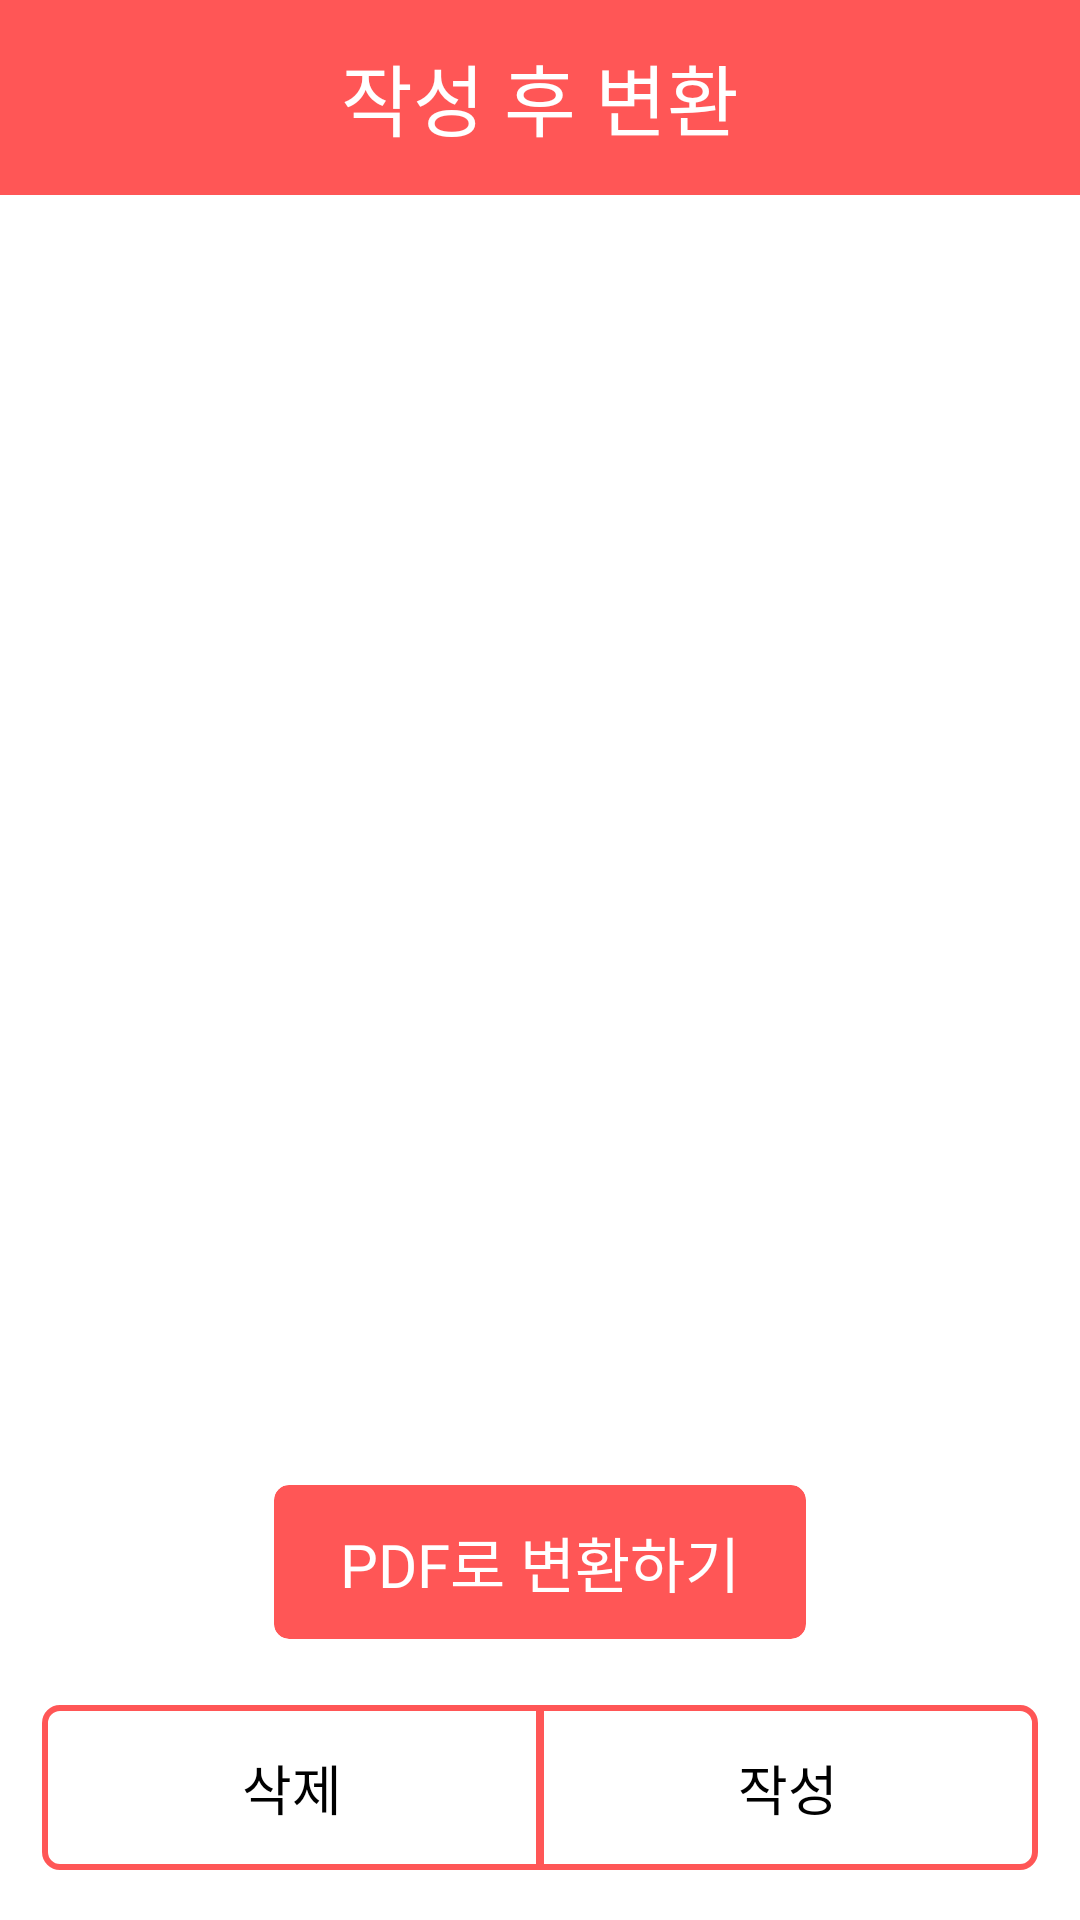

Reconstruct the res/layout file that produces this screen, plus the resources it refers to.
<!-- AndroidManifest.xml: application theme Theme.NaDo -->
<!-- res/layout/fragment_resume_list.xml -->
<?xml version="1.0" encoding="utf-8"?>
<androidx.constraintlayout.widget.ConstraintLayout xmlns:android="http://schemas.android.com/apk/res/android"
    xmlns:tools="http://schemas.android.com/tools"
    android:layout_width="match_parent"
    android:layout_height="match_parent"
    xmlns:app="http://schemas.android.com/apk/res-auto"
    android:background="@color/white"
    tools:context=".fragment.resume.ResumeListFragment">

    <LinearLayout
        android:id="@+id/linearLayout2"
        android:layout_width="match_parent"
        android:layout_height="65dp"
        android:background="@color/primary"
        android:gravity="center"
        app:layout_constraintTop_toTopOf="parent">

        <TextView
            android:id="@+id/title_text"
            style="@style/title_text"
            android:layout_width="wrap_content"
            android:layout_height="wrap_content"
            android:text="작성 후 변환"
            android:textColor="@color/white" />

    </LinearLayout>

    <ScrollView
        android:layout_width="match_parent"
        android:layout_height="0dp"
        app:layout_constraintBottom_toTopOf="@+id/linearLayout5"
        app:layout_constraintTop_toBottomOf="@+id/linearLayout2">

        <LinearLayout
            android:layout_width="match_parent"
            android:layout_height="wrap_content"
            android:orientation="vertical"
            app:layout_constraintTop_toTopOf="@+id/linearLayout2">

            <TextView
                android:id="@+id/name_text"
                android:layout_width="wrap_content"
                android:layout_height="wrap_content"
                android:layout_marginHorizontal="11dp"
                android:layout_marginTop="22dp"
                android:fontFamily="@font/spoqahansansneo_medium"
                android:text=""
                android:textColor="@color/black"
                android:textSize="15sp"
                app:layout_constraintStart_toStartOf="parent" />

            <androidx.recyclerview.widget.RecyclerView
                android:id="@+id/resume_list"
                android:layout_width="match_parent"
                android:layout_height="wrap_content"
                android:layout_marginBottom="20dp"
                android:nestedScrollingEnabled="false" />

        </LinearLayout>

    </ScrollView>

    <androidx.cardview.widget.CardView
        app:cardElevation="0dp"
        android:layout_marginBottom="22dp"
        android:id="@+id/pdf_button"
        android:layout_width="wrap_content"
        android:layout_height="wrap_content"
        app:cardBackgroundColor="@color/primary"
        app:cardCornerRadius="5dp"
        app:layout_constraintBottom_toTopOf="@+id/linearLayout5"
        app:layout_constraintEnd_toEndOf="parent"
        app:layout_constraintStart_toStartOf="parent">

        <TextView
            style="@style/button_text"
            android:layout_width="wrap_content"
            android:layout_height="wrap_content"
            android:layout_marginHorizontal="22dp"
            android:layout_marginVertical="11dp"
            android:text="PDF로 변환하기"
            android:textColor="@color/white" />

    </androidx.cardview.widget.CardView>

    <LinearLayout
        android:id="@+id/linearLayout5"
        android:layout_width="match_parent"
        android:layout_height="wrap_content"
        android:layout_marginHorizontal="14dp"
        android:layout_marginBottom="16.5dp"
        android:orientation="horizontal"
        app:layout_constraintBottom_toBottomOf="parent"
        tools:layout_editor_absoluteX="14dp">

        <LinearLayout
            android:id="@+id/button1"
            android:layout_width="0dp"
            android:layout_height="55dp"
            android:layout_marginEnd="-1dp"
            android:layout_weight="1"
            android:background="@drawable/button_background1"
            android:gravity="center">

            <TextView
                android:id="@+id/button1_text"
                style="@style/medium_text"
                android:layout_width="wrap_content"
                android:layout_height="wrap_content"
                android:layout_gravity="center"
                android:text="삭제"
                android:textColor="@color/black" />

        </LinearLayout>

        <LinearLayout
            android:id="@+id/button2"
            android:layout_width="0dp"
            android:layout_height="55dp"
            android:layout_marginStart="-1dp"
            android:layout_weight="1"
            android:background="@drawable/button_background2"
            android:gravity="center"
            app:strokeColor="@color/primary">

            <TextView
                android:id="@+id/button2_text"
                style="@style/medium_text"
                android:layout_width="wrap_content"
                android:layout_height="wrap_content"
                android:layout_gravity="center"
                android:text="작성"
                android:textColor="@color/black" />


        </LinearLayout>

    </LinearLayout>

</androidx.constraintlayout.widget.ConstraintLayout>
<!-- resources referenced by this layout -->
<resources>
  <color name="black">#FF000000</color>
  <color name="primary">#FF5656</color>
  <color name="white">#FFFFFFFF</color>
  <!-- drawable button_background1 (drawable) -->
  <shape
      xmlns:android="http://schemas.android.com/apk/res/android"
      android:shape="rectangle">
      <stroke
          android:color="@color/primary"
          android:width="2dp"/>
      <corners
          android:bottomLeftRadius="5dp"
          android:topLeftRadius="5dp"/>
  </shape>
  <!-- drawable button_background2 (drawable) -->
  <shape
      xmlns:android="http://schemas.android.com/apk/res/android"
      android:shape="rectangle">
      <stroke
          android:color="@color/primary"
          android:width="2dp"/>
      <corners
          android:topRightRadius="5dp"
          android:bottomRightRadius="5dp"/>
  </shape>
  <style name="button_text">
          <item name="android:textSize">20sp</item>
          <item name="fontFamily">@font/spoqahansansneo_bold</item>
      </style>
  <style name="medium_text">
          <item name="android:textSize">18sp</item>
          <item name="fontFamily">@font/spoqahansansneo_medium</item>
      </style>
  <style name="title_text">
          <item name="android:textSize">26sp</item>
          <item name="fontFamily">@font/spoqahansansneo_bold</item>
      </style>
  <style name="Theme.NaDo" parent="Base.Theme.NaDo" />
  <style name="Base.Theme.NaDo" parent="Theme.Material3.DayNight.NoActionBar">
          <item name="android:windowLightStatusBar">true</item>
          <item name="android:statusBarColor">@color/white</item>
          <item name="android:windowIsTranslucent">true</item>
  경        <item name="android:textSelectHandle">@color/primary</item>
          <item name="android:colorControlActivated">@color/primary</item>
          <item name="android:textColorHighlight">@color/textColorHighlight</item>
      </style>
  <color name="textColorHighlight">#FFCCCC</color>
</resources>
